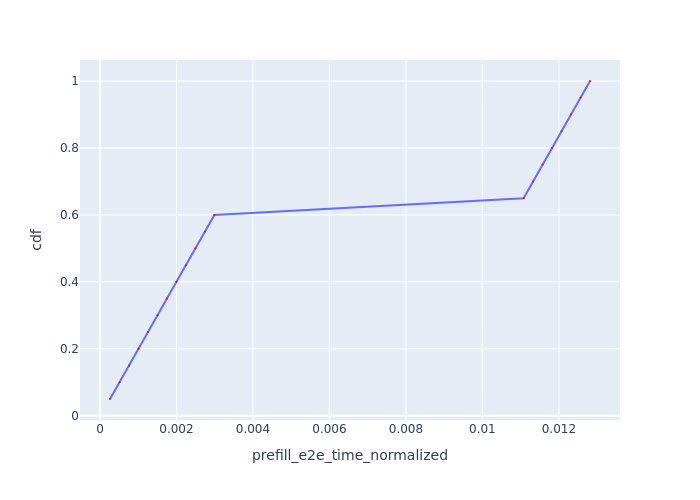

Data behind this chart, as committed beside it:
Request Id, prefill_e2e_time_normalized, cdf
0_0, 0.000262, 0.05
0_1, 0.0005137, 0.1
0_2, 0.0007611, 0.15
0_3, 0.001009, 0.2
0_4, 0.001257, 0.25
0_5, 0.001504, 0.3
0_6, 0.001752, 0.35
0_7, 0.002, 0.4
0_8, 0.002248, 0.45
0_9, 0.002496, 0.5
0_10, 0.002744, 0.55
0_11, 0.002991, 0.6
0_12, 0.01108, 0.65
0_13, 0.01132, 0.7
0_14, 0.01157, 0.75
0_15, 0.01182, 0.8
0_16, 0.01207, 0.85
0_17, 0.01232, 0.9
0_18, 0.01257, 0.95
0_19, 0.01281, 1.0
